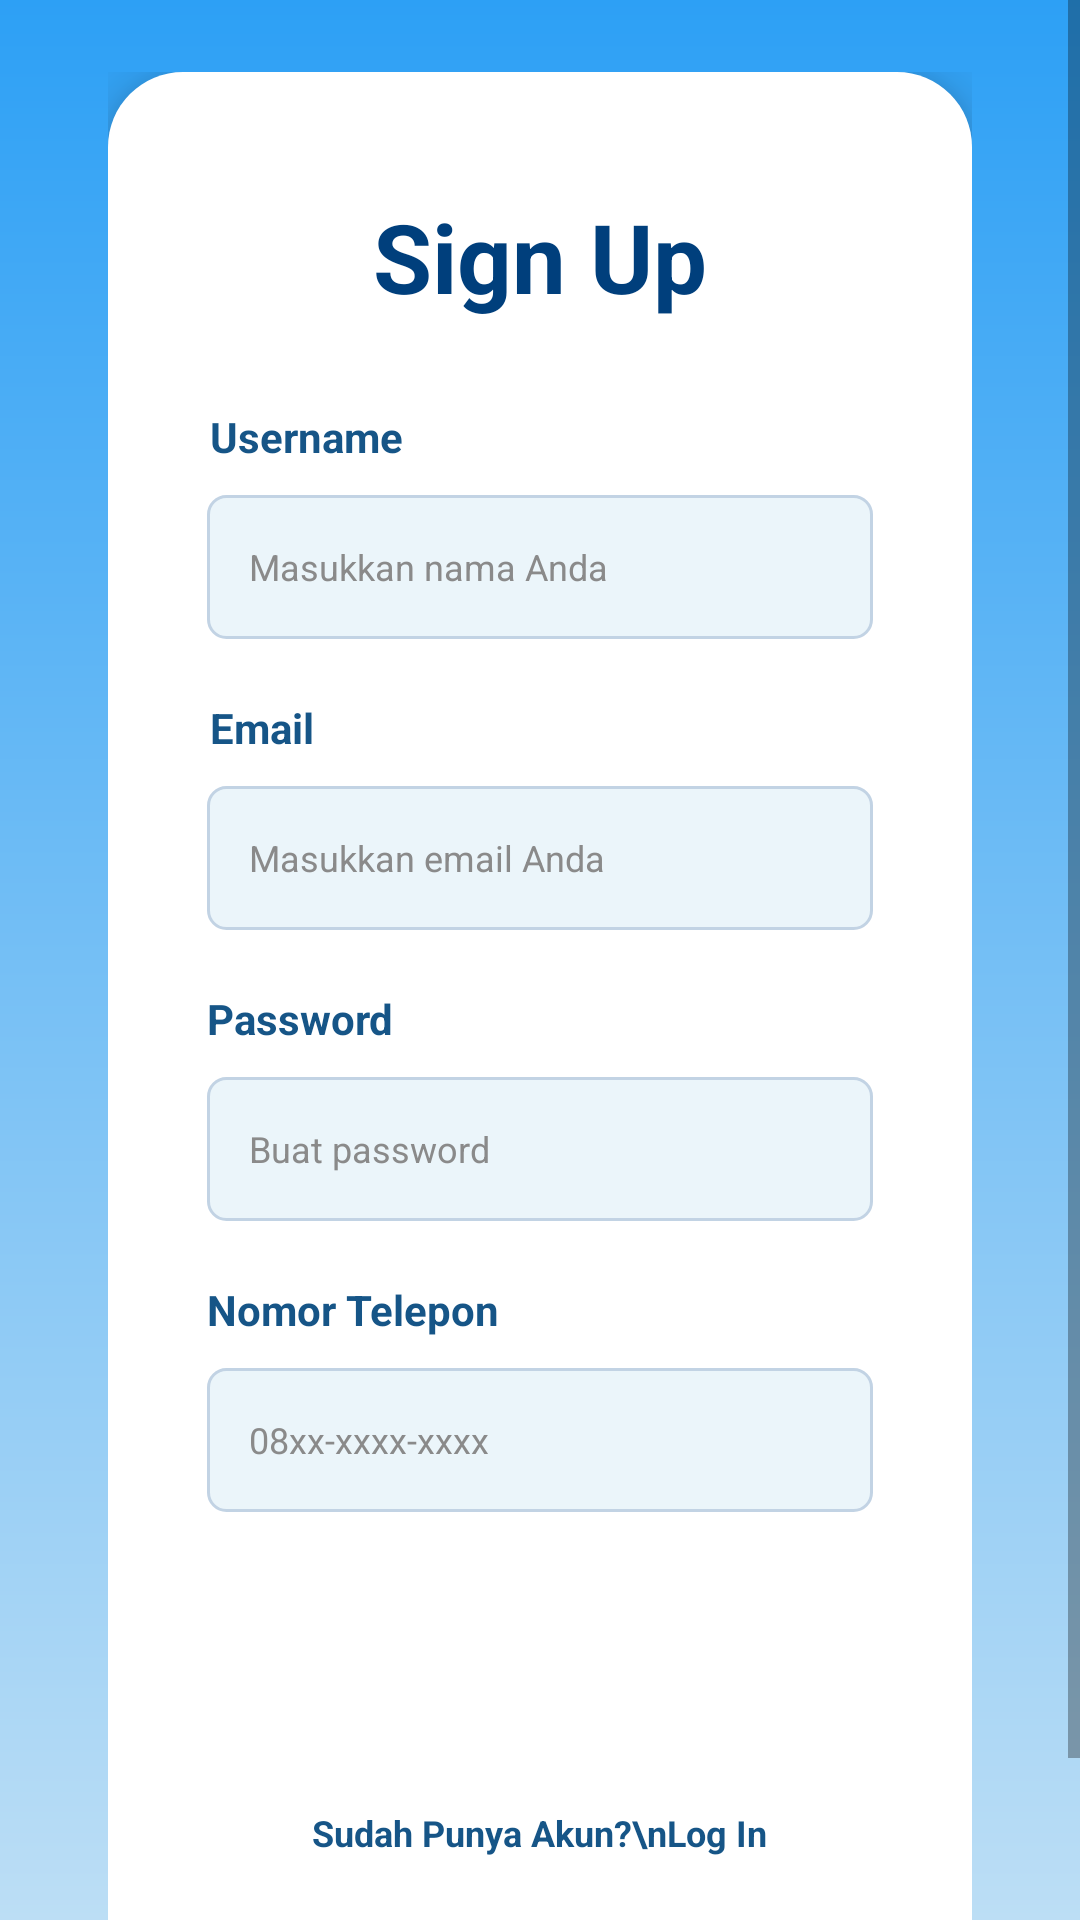

Here is an Android app screen rendered from its layout file. Give the layout XML and the strings, colors and styles it references.
<!-- AndroidManifest.xml: application theme Theme.WisataGo -->
<!-- res/layout/activity_sign_up.xml -->
<LinearLayout xmlns:android="http://schemas.android.com/apk/res/android"
    xmlns:app="http://schemas.android.com/apk/res-auto"
    xmlns:tools="http://schemas.android.com/tools"
    android:layout_width="match_parent"
    android:layout_height="match_parent"
    android:background="#FFFFFF"
    android:orientation="vertical">

    <ScrollView
        android:id="@+id/riid7muyj6t"
        android:layout_width="match_parent"
        android:layout_height="match_parent"
        android:background="@drawable/bg_login"
        android:fillViewport="true">

        <LinearLayout
            android:layout_width="match_parent"
            android:layout_height="wrap_content"
            android:gravity="center"
            android:orientation="vertical"
            android:paddingHorizontal="36dp"
            android:paddingVertical="24dp">

            <LinearLayout
                android:layout_width="match_parent"
                android:layout_height="wrap_content"
                android:background="@drawable/kotak"
                android:elevation="10dp"
                android:orientation="vertical"
                android:paddingVertical="40dp">

                <TextView
                    android:layout_width="wrap_content"
                    android:layout_height="wrap_content"
                    android:layout_gravity="center_horizontal"
                    android:layout_marginBottom="29dp"
                    android:text="Sign Up"
                    android:textColor="#003F7C"
                    android:textSize="32sp"
                    android:textStyle="bold" />

                <TextView
                    android:layout_width="wrap_content"
                    android:layout_height="wrap_content"
                    android:layout_marginStart="34dp"
                    android:layout_marginBottom="10dp"
                    android:text="Username"
                    android:textColor="#165587"
                    android:textSize="14sp"
                    android:textStyle="bold" />

                <EditText
                    android:id="@+id/etNamaDaftar"
                    android:layout_width="match_parent"
                    android:layout_height="48dp"
                    android:layout_marginHorizontal="33dp"
                    android:layout_marginBottom="20dp"
                    android:background="@drawable/kotakformdata"
                    android:hint="Masukkan nama Anda"
                    android:gravity="center_vertical"
                    android:paddingHorizontal="14dp"
                    android:textColor="#000000"
                    android:textColorHint="#8A8A8A"
                    android:textSize="12sp"
                    android:inputType="text"
                    android:imeOptions="actionNext"
                    android:singleLine="true"
                    android:maxLines="1" />

                <TextView
                    android:layout_width="wrap_content"
                    android:layout_height="wrap_content"
                    android:layout_marginStart="34dp"
                    android:layout_marginBottom="10dp"
                    android:text="Email"
                    android:textColor="#165587"
                    android:textSize="14sp"
                    android:textStyle="bold" />

                <EditText
                    android:id="@+id/etEmailDaftar"
                    android:layout_width="match_parent"
                    android:layout_height="48dp"
                    android:layout_marginHorizontal="33dp"
                    android:layout_marginBottom="20dp"
                    android:background="@drawable/kotakformdata"
                    android:hint="Masukkan email Anda"
                    android:inputType="textEmailAddress"
                    android:imeOptions="actionNext"
                    android:singleLine="true"
                    android:maxLines="1"
                    android:gravity="center_vertical"
                    android:paddingHorizontal="14dp"
                    android:textColor="#000000"
                    android:textColorHint="#8A8A8A"
                    android:textSize="12sp" />

                <TextView
                    android:layout_width="wrap_content"
                    android:layout_height="wrap_content"
                    android:layout_marginStart="33dp"
                    android:layout_marginBottom="10dp"
                    android:text="Password"
                    android:textColor="#165587"
                    android:textSize="14sp"
                    android:textStyle="bold" />

                <EditText
                    android:id="@+id/etPasswordDaftar"
                    android:layout_width="match_parent"
                    android:layout_height="48dp"
                    android:layout_marginHorizontal="33dp"
                    android:layout_marginBottom="20dp"
                    android:background="@drawable/kotakformdata"
                    android:hint="Buat password"
                    android:inputType="textPassword"
                    android:imeOptions="actionNext"
                    android:singleLine="true"
                    android:maxLines="1"
                    android:gravity="center_vertical"
                    android:paddingHorizontal="14dp"
                    android:textColor="#000000"
                    android:textColorHint="#8A8A8A"
                    android:textSize="12sp" />

                <TextView
                    android:layout_width="wrap_content"
                    android:layout_height="wrap_content"
                    android:layout_marginStart="33dp"
                    android:layout_marginBottom="10dp"
                    android:text="Nomor Telepon"
                    android:textColor="#165587"
                    android:textSize="14sp"
                    android:textStyle="bold" />

                <EditText
                    android:id="@+id/etNoTeleponDaftar"
                    android:layout_width="match_parent"
                    android:layout_height="48dp"
                    android:layout_marginHorizontal="33dp"
                    android:layout_marginBottom="28dp"
                    android:background="@drawable/kotakformdata"
                    android:hint="08xx-xxxx-xxxx"
                    android:inputType="phone"
                    android:imeOptions="actionDone"
                    android:singleLine="true"
                    android:maxLines="1"
                    android:maxLength="14"
                    android:digits="0123456789-"
                    android:gravity="center_vertical"
                    android:paddingHorizontal="14dp"
                    android:textColor="#000000"
                    android:textColorHint="#8A8A8A"
                    android:textSize="12sp" />

                <LinearLayout
                    android:layout_width="match_parent"
                    android:layout_height="wrap_content"
                    android:layout_marginBottom="7dp"
                    android:gravity="center_horizontal"
                    android:orientation="vertical">

                    <LinearLayout
                        android:id="@+id/btnTombolDaftar"
                        android:layout_width="wrap_content"
                        android:layout_height="wrap_content"
                        android:minHeight="48dp"
                        android:background="@drawable/bg_login2"
                        android:clickable="true"
                        android:focusable="true"
                        android:foreground="?attr/selectableItemBackground"
                        android:gravity="center"
                        android:orientation="horizontal"
                        android:paddingHorizontal="53dp"
                        android:paddingVertical="10dp">

                        <TextView
                            android:layout_width="wrap_content"
                            android:layout_height="wrap_content"
                            android:clickable="false"
                            android:text="Daftar"
                            android:textColor="#FFFFFF"
                            android:textSize="20sp"
                            android:textStyle="bold" />
                    </LinearLayout>
                </LinearLayout>

                <TextView
                    android:id="@+id/tvSudahPunyaAkun"
                    android:layout_width="wrap_content"
                    android:layout_height="wrap_content"
                    android:layout_gravity="center_horizontal"
                    android:minHeight="48dp"
                    android:gravity="center"
                    android:padding="8dp"
                    android:clickable="true"
                    android:focusable="true"
                    android:foreground="?attr/selectableItemBackground"
                    android:text="Sudah Punya Akun?\nLog In"
                    android:textColor="#165587"
                    android:textSize="12sp"
                    android:textStyle="bold" />

            </LinearLayout>
        </LinearLayout>
    </ScrollView>
</LinearLayout>
<!-- resources referenced by this layout -->
<resources>
  <!-- drawable bg_login (drawable) -->
  <?xml version="1.0" encoding="UTF-8"?>
  <shape
      xmlns:android="http://schemas.android.com/apk/res/android">
      <gradient
          android:startColor="#2DA0F5"
          android:endColor="#BCDEF5"
          android:angle="270"
          />
  </shape>
  <!-- drawable kotak (drawable) -->
  <?xml version="1.0" encoding="UTF-8"?>
  <shape
      xmlns:android="http://schemas.android.com/apk/res/android">
      <solid
          android:color="#FFFFFF"
          />
      <corners
          android:radius="25dp"
          />
  </shape>
  <!-- drawable kotakformdata (drawable) -->
  <?xml version="1.0" encoding="UTF-8"?>
  <shape
      xmlns:android="http://schemas.android.com/apk/res/android">
      <solid
          android:color="#EBF5FA"
          />
      <stroke
          android:color="#C2D3E4"
          android:width="1dp"
          />
      <corners
          android:radius="6dp"
          />
  </shape>
  <style name="Theme.WisataGo" parent="Theme.MaterialComponents.Light.NoActionBar">
      </style>
</resources>
